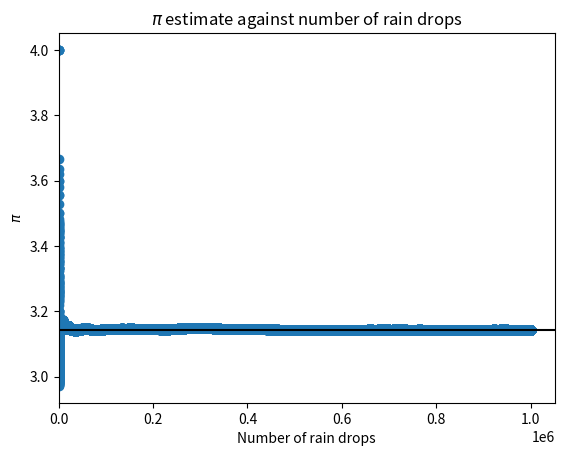
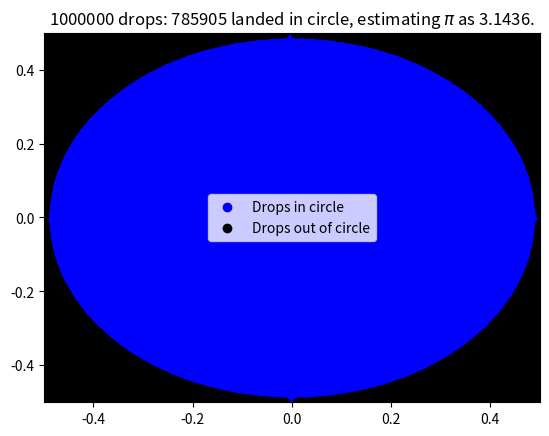

Recreate these plots in Python, in order.
#!/usr/bin/env python
from __future__ import division
from random import random
from math import pi
import matplotlib.pyplot as plt
"""
Script to simulate rain in a square field. Counting the number of rain drops in the inscribed circle of radius equal to the length of the field. The ratio of the number of drops in the circle to the total number of drops gives $\pi$.
"""


def rain_drop(length_of_field=1):
    """
    Simulate a random rain drop
    """
    return [(.5 - random()) * length_of_field, (.5 - random()) * length_of_field]


def is_point_in_circle(point, length_of_field=1):
    """
    Return True if point is in inscribed circle
    """
    return (point[0]) ** 2 + (point[1]) ** 2 <= (length_of_field / 2) ** 2


def plot_rain_drops(drops_in_circle, drops_out_of_circle, length_of_field=1, format='pdf'):
    """ Function to draw rain drops """
    number_of_drops_in_circle = len(drops_in_circle)
    number_of_drops_out_of_circle = len(drops_out_of_circle)
    number_of_drops = number_of_drops_in_circle + number_of_drops_out_of_circle
    plt.figure()
    plt.xlim(-length_of_field / 2, length_of_field / 2)
    plt.ylim(-length_of_field / 2, length_of_field / 2)
    plt.scatter([e[0] for e in drops_in_circle], [e[1] for e in drops_in_circle], color='blue', label="Drops in circle")
    plt.scatter([e[0] for e in drops_out_of_circle], [e[1] for e in drops_out_of_circle], color='black', label="Drops out of circle")
    plt.legend(loc="center")
    plt.title("%s drops: %s landed in circle, estimating $\pi$ as %.4f." % (number_of_drops, number_of_drops_in_circle, 4 * number_of_drops_in_circle / number_of_drops))
    plt.savefig("%s_drops.%s" % (number_of_drops, format))


def rain(number_of_drops=1000000, length_of_field=1, plot=True, format='pdf', dynamic=False):
    """
    Function to make rain drops.
    """
    number_of_drops_in_circle = 0
    drops_in_circle = []
    drops_out_of_circle = []
    pi_estimate = []
    for k in range(number_of_drops):
        d = (rain_drop(length_of_field))
        if is_point_in_circle(d, length_of_field):
            drops_in_circle.append(d)
            number_of_drops_in_circle += 1
        else:
            drops_out_of_circle.append(d)
        if dynamic:  # The dynamic option if set to True will plot every new drop (this can be used to create animations of the simulation)
            print("Plotting drop number: %s" % (k + 1))
            plot_rain_drops(drops_in_circle, drops_out_of_circle, length_of_field, format)
        pi_estimate.append(4 * number_of_drops_in_circle / (k + 1))  # This updates the list with the newest estimate for pi.
    # Plot the pi estimates
    plt.figure()
    plt.scatter(range(1, number_of_drops + 1), pi_estimate)
    max_x = plt.xlim()[1]
    plt.hlines(pi, 0, max_x, color='black')
    plt.xlim(0, max_x)
    plt.title("$\pi$ estimate against number of rain drops")
    plt.xlabel("Number of rain drops")
    plt.ylabel("$\pi$")
    plt.savefig("Pi_estimate_for_%s_drops_thrown.pdf" % number_of_drops)

    if plot and not dynamic:
        # If the plot option is passed and matplotlib is installed this plots
        # the final set of drops
        plot_rain_drops(drops_in_circle, drops_out_of_circle, length_of_field, format)

    return [number_of_drops_in_circle, number_of_drops]


if __name__ == "__main__":
    # Run the script from cli
    from sys import argv
    number_of_drops = 1000000
    if len(argv) > 1:  # If an argument is passed then change number of drops to be simulated.
        number_of_drops = eval(argv[1])
    #  Two sets of simulations (comment out the unwanted one).
    #r = rain(number_of_drops, plot=True, format='png', dynamic=True)
    r = rain(number_of_drops, plot=True, format='png', dynamic=False)
    # Print to screen:
    print ("%s drops" % number_of_drops)
    print ("pi estimated as:")
    print ("\t%s" % (4 * r[0] / r[1]))
    print ("----------------------")
